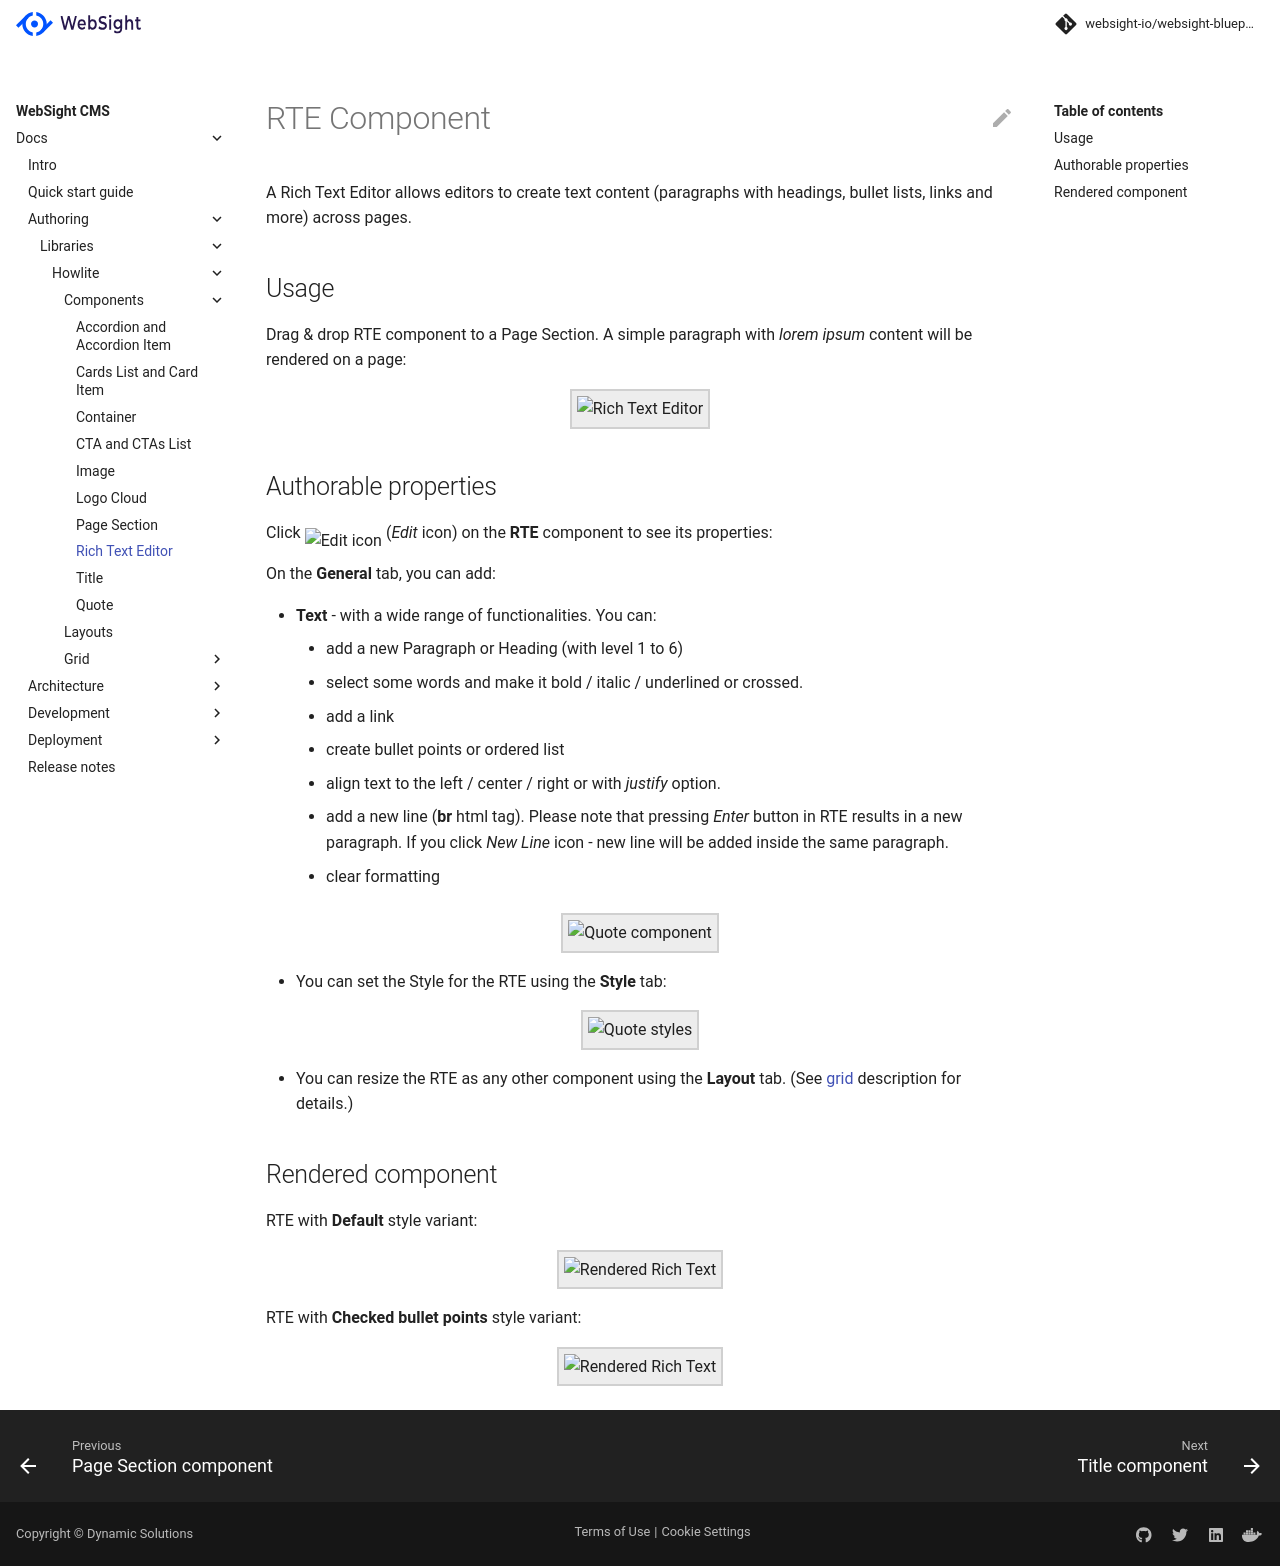

repository: websight-io/docs · page: cms/authors/component-libs/howlite/rte/index.html · generator: mkdocs

# RTE Component

A Rich Text Editor allows editors to create text content (paragraphs with headings, bullet lists, links and more) across pages.

## Usage

Drag & drop RTE component to a Page Section. A simple paragraph with _lorem ipsum_ content will be rendered on a page:

<p align="center" width="100%">
    <img class="image--with-border" src="./rte-edit.jpg" alt="Rich Text Editor">
</p>


## Authorable properties
Click <img class="image--inline" src="../images/edit-icon.jpg" alt="Edit icon"> (_Edit_ icon) on the **RTE** component to see its properties:

On the **General** tab, you can add:
  
  - **Text** -  with a wide range of functionalities. You can:
      - add a new Paragraph or Heading (with level 1 to 6)
      - select some words and make it bold / italic / underlined or crossed.
      - add a link
      - create bullet points or ordered list
      - align text to the left / center / right or with _justify_ option.
      - add a new line (__br__ html tag). Please note that pressing _Enter_ button in RTE results in a new paragraph. If you click _New Line_ icon - new line will be added inside the same paragraph.
      - clear formatting

<p align="center" width="100%">
    <img class="image--with-border" src="./dialog-rte.jpg" alt="Quote component" width="600px">
</p>


- You can set the Style for the RTE using the **Style** tab:

<p align="center" width="100%">
    <img class="image--with-border"  src="./dialog-styles.jpg" alt="Quote styles" width="600px">
</p>

- You can resize the RTE as any other component using the **Layout** tab. (See [grid](../grid) description for details.)


## Rendered component

RTE with **Default** style variant:

<p align="center" width="100%">
    <img class="image--with-border"  src="./rte-example.jpg" alt="Rendered Rich Text" width="900px">
</p>


RTE with **Checked bullet points** style variant:

<p align="center" width="100%">
    <img class="image--with-border" src="./rte-example-checked-list.jpg" alt="Rendered Rich Text" width="900px">
</p>
